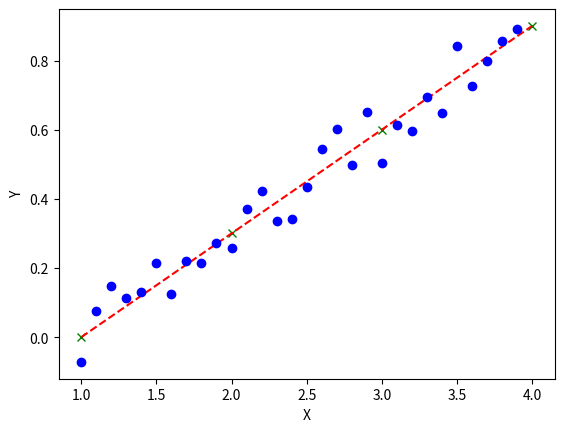

Here is the Python script that generated this plot:
#!/usr/bin/env python
# author: Powen Ko      www.powenko.com
import matplotlib.pyplot as plt
import numpy as np
plt.plot([1,2,3,4], [0,0.3,0.6,0.9], 'gx')
plt.plot([1,2,3,4], [0,0.3,0.6,0.9], 'r--')


X = 1+np.arange(30)/10
delta = np.random.uniform(low=-0.1,high=0.1, size=(30,))
Y=0.3*X- 0.3  + delta
plt.plot(X, Y, 'bo')
plt.ylabel('Y')
plt.xlabel('X')
plt.show()
